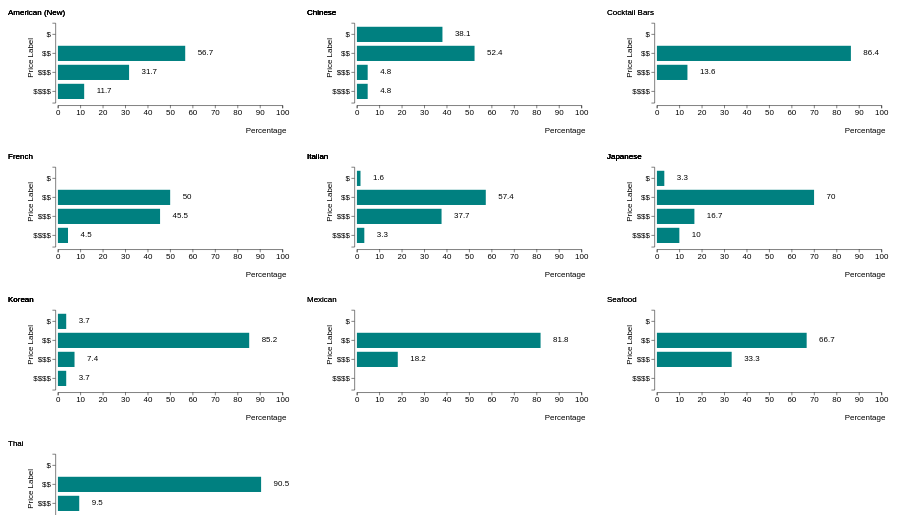
D3 v7 page, settled after 360 driven frames (6 s of simulated time); the page loaded 1 data file(s).


// ── multiple_bars.js
(function() {

d3.csv("Cat_price_pcnt.csv").then(results => {

    const group = d3.group(results, (d) => d.Category);

    for (var g of group) {
        createChart(g[1])
    }

    function createChart(data) {
        for (let d of data) {
            d.Percentage = +d.Percentage; //force a number
        };

        data.sort((a, b) => b.Percentage - a.Percentage); 

        const height = 280,
            width = 600,
            margin = ({ top: 20, right: 50, bottom: 100, left: 100 });

        let svg = d3.select("#horizontal-chart")
            .append("svg")
            .attr("viewBox", [0, -10, width, height]); // for resizing element in browser

        let x = d3.scaleLinear()
            // .domain([0, d3.max(data, d => d.Percentage)]).nice()
            .domain([0, 91]).nice()
            .range([margin.left, width - margin.right]);
        
        let y = d3.scaleBand()
            .domain(['$', '$$', '$$$', '$$$$'])
            .range([margin.top, height - margin.bottom])
            .padding(0.2);

        svg.append("g")
            .attr("transform", `translate(0,${height - margin.bottom + 5})`) // move location of axis
            .call(d3.axisBottom(x));
        
        svg.append("g")
            .attr("transform", `translate(${margin.left - 5},0)`)
            .call(d3.axisLeft(y));

        let bar = svg.selectAll(".bar") // create bar groups
            .append("g")
            .data(data)
            .join("g")
            .attr("class", "bar");

        bar.append("rect") // add rect to bar group
            .attr("fill", "teal")
            .attr("x", margin.left)
            .attr("width", d => x(d.Percentage) - margin.left)
            .attr("y", d => y(d.Price))
            .attr("height", y.bandwidth());
        
        bar.append('text') // add labels
            .text(d => d.Percentage)
            .attr('x', d => x(d.Percentage) + 25) // change this for font 
            .attr('y', d => y(d.Price) + (y.bandwidth()/2))
            .attr('text-anchor', 'start')
            .attr('dominant-baseline', 'middle')
            .style('fill', 'black');

            // change title for each graph 
        svg.selectAll(".title")
        .data(data).join("text")
        .text(d => d.Category)
        .attr("class", "title")
        .attr('x', 0)
        .attr('y', 0)
        .attr('text-anchor', 'start')
        .attr('dominant-baseline', 'middle')

        svg.append("text")
        .attr("class", "x-label")
        .attr("text-anchor", "end")
        .attr("x", width - margin.right)
        .attr("y", height)
        .attr("dx", "0.5em") // dx and dy can be used for shifting position
        .attr("dy", "-2.5em") // see https://developer.mozilla.org/en-US/docs/Web/SVG/Attribute/dy 

        .text("Percentage");
        
        svg.append("text")
        .attr("class", "y-label")
        .attr("text-anchor", "end")
        .attr("x", -margin.left/2)
        .attr("y", 50)
        .attr("transform", "rotate(-90)")
        .text("Price Label");
}
});
})();














// **************************************** OLD CODE USING A LOOP AND GROUPBY *************************************************

// d3.csv("cat_price_pcnt.csv").then((data) => {
  
    // const group = d3.group(data, (d) => d.Category);
    // for (var g of group) {
//         console.log(g);
//         console.log(g[1][1].Percentage);
//         // createBar(g);
//     }
//     });

//     function createBar({data}) {
    
//         for (let d of data) {
//             console.log(d);
//             d.Percentage = +d.Percentage; //force a number
//         };

//         data.sort((a, b) => b.Percentage - a.Percentage); // sort cases by number, largest first
//         // data.sort((a, b) => d3.ascending(a.country, b.country)); // alphabatize by country

//         const height = 600,
//             width = 800,
//             margin = ({ top: 25, right: 100, bottom: 55, left: 65 });

//         let svg = d3.select("#horizontal-chart")
//             .append("svg")
//             .attr("viewBox", [0, 0, width, height]); // for resizing element in browser

//         let x = d3.scaleLinear()
//             .domain([0, d3.max(data, d => d.Percentage)]).nice()
//             .range([margin.left, width - margin.right]);
        
//         let y = d3.scaleBand()
//             .domain(data.map(d => d.Price))
//             .range([margin.top, height - margin.bottom])
//             .padding(0.2);

//         svg.append("g")
//             .attr("transform", `translate(0,${height - margin.bottom + 5})`) // move location of axis
//             .call(d3.axisBottom(x));
        
//         svg.append("g")
//             .attr("transform", `translate(${margin.left - 5},0)`)
//             .call(d3.axisLeft(y));

//         let bar = svg.selectAll(".bar") // create bar groups
//             .append("g")
//             .data(data)
//             .join("g")
//             .attr("class", "bar");

//         bar.append("rect") // add rect to bar group
//             .attr("fill", "steelblue")
//             .attr("x", margin.left)
//             .attr("width", d => x(d.Percentage))
//             .attr("y", d => y(d.Price))
//             .attr("height", y.bandwidth());
        
//         bar.append('text') // add labels
//             .text(d => d.Percentage)
//             .attr('x', d => margin.left + x(d.Percentage) - 10)
//             .attr('y', d => y(d.Price) + (y.bandwidth()/2))
//             .attr('text-anchor', 'end')
//             .attr('dominant-baseline', 'middle')
//             .style('fill', 'white');

//         svg.append("text")
//         .attr("class", "x-label")
//         .attr("text-anchor", "end")
//         .attr("x", width - margin.right)
//         .attr("y", height)
//         .attr("dx", "0.5em") // dx and dy can be used for shifting position
//         .attr("dy", "-0.5em") // see https://developer.mozilla.org/en-US/docs/Web/SVG/Attribute/dy 
//         .text("Country Code");
        
//         svg.append("text")
//         .attr("class", "y-label")
//         .attr("text-anchor", "end")
//         .attr("x", -margin.left/2)
//         .attr("y", 15)
//         .attr("transform", "rotate(-90)")
//         .text("COVID cases per 100,000");
//     }




### data: Cat_price_pcnt.csv
Category, Price, Name, Percentage
American (New), $$, 34, 56.7
American (New), $$$, 19, 31.7
American (New), $$$$, 7, 11.7
Chinese, $, 8, 38.1
Chinese, $$, 11, 52.4
Chinese, $$$, 1, 4.8
Chinese, $$$$, 1, 4.8
Cocktail Bars, $$, 19, 86.4
Cocktail Bars, $$$, 3, 13.6
French, $$, 11, 50.0
French, $$$, 10, 45.5
French, $$$$, 1, 4.5
Italian, $, 1, 1.6
Italian, $$, 35, 57.4
Italian, $$$, 23, 37.7
Italian, $$$$, 2, 3.3
Japanese, $, 1, 3.3
Japanese, $$, 21, 70.0
Japanese, $$$, 5, 16.7
Japanese, $$$$, 3, 10.0
Korean, $, 1, 3.7
Korean, $$, 23, 85.2
Korean, $$$, 2, 7.4
Korean, $$$$, 1, 3.7
Mexican, $$, 18, 81.8
Mexican, $$$, 4, 18.2
Seafood, $$, 12, 66.7
Seafood, $$$, 6, 33.3
Thai, $$, 19, 90.5
Thai, $$$, 2, 9.5